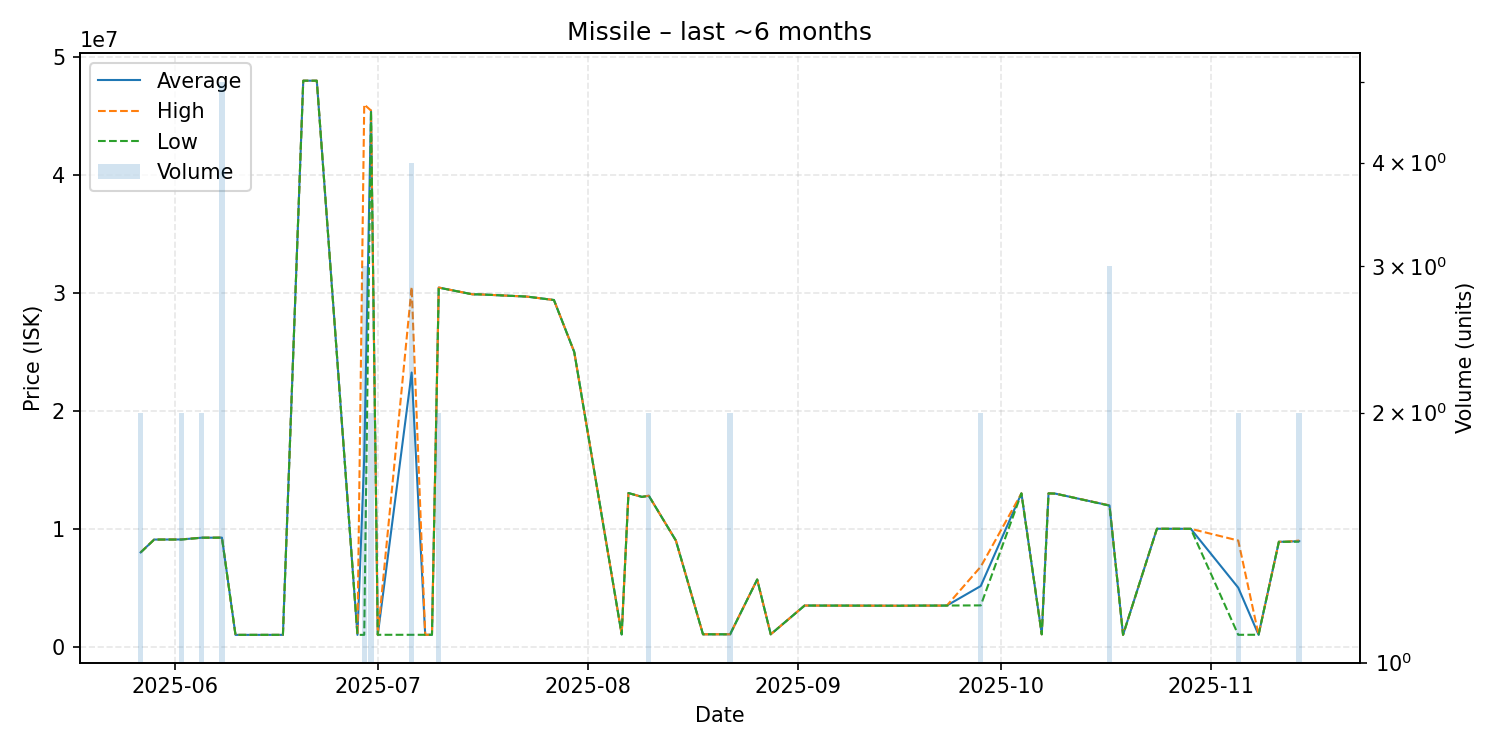

The file beside this chart, header and first rows:
date, average, highest, lowest, order_count, volume
2025-05-27, 7994000, 8000000, 7988000, 2, 2
2025-05-29, 9082000, 9082000, 9082000, 1, 1
2025-05-30, 9085000, 9085000, 9085000, 1, 1
2025-06-02, 9091500, 9098000, 9085000, 2, 2
2025-06-05, 9240500, 9241000, 9240000, 2, 2
2025-06-07, 9242000, 9242000, 9242000, 1, 1
2025-06-08, 9247200, 9249000, 9244500, 3, 5
2025-06-10, 999000, 999000, 999000, 1, 1
2025-06-12, 999000, 999000, 999000, 1, 1
2025-06-13, 999000, 999000, 999000, 1, 1
2025-06-17, 1000000, 1000000, 1000000, 1, 1
2025-06-20, 48000000, 48000000, 48000000, 1, 1
2025-06-22, 48000000, 48000000, 48000000, 1, 1
2025-06-28, 1000000, 1000000, 1000000, 1, 1
2025-06-29, 15993333, 45980000, 1000000, 2, 3
2025-06-30, 45470000, 45470000, 45470000, 1, 2
2025-07-01, 1006000, 1006000, 1006000, 1, 1
2025-07-06, 23251500, 30500000, 1006000, 4, 4
2025-07-08, 1006000, 1006000, 1006000, 1, 1
2025-07-09, 1006000, 1006000, 1006000, 1, 1
2025-07-10, 30455000, 30460000, 30450000, 2, 2
2025-07-15, 29880000, 29880000, 29880000, 1, 1
2025-07-16, 29880000, 29880000, 29880000, 1, 1
2025-07-23, 29690000, 29690000, 29690000, 1, 1
2025-07-27, 29400000, 29400000, 29400000, 1, 1
2025-07-30, 24990000, 24990000, 24990000, 1, 1
2025-08-06, 1037000, 1037000, 1037000, 1, 1
2025-08-07, 13030000, 13030000, 13030000, 1, 1
2025-08-09, 12700000, 12700000, 12700000, 1, 1
2025-08-10, 12800000, 12800000, 12800000, 2, 2
2025-08-14, 9000000, 9000000, 9000000, 1, 1
2025-08-18, 1048000, 1048000, 1048000, 1, 1
2025-08-22, 1047000, 1047000, 1047000, 1, 2
2025-08-26, 5693000, 5693000, 5693000, 1, 1
2025-08-28, 1048000, 1048000, 1048000, 1, 1
2025-09-02, 3487000, 3487000, 3487000, 1, 1
2025-09-05, 3482000, 3482000, 3482000, 1, 1
2025-09-07, 3482000, 3482000, 3482000, 1, 1
2025-09-16, 3470000, 3470000, 3470000, 1, 1
2025-09-19, 3482000, 3482000, 3482000, 1, 1
2025-09-22, 3483000, 3483000, 3483000, 1, 1
2025-09-23, 3488000, 3488000, 3488000, 1, 1
2025-09-28, 5143000, 6786000, 3500000, 2, 2
2025-10-04, 13000000, 13000000, 13000000, 1, 1
2025-10-07, 1047000, 1047000, 1047000, 1, 1
2025-10-08, 13000000, 13000000, 13000000, 1, 1
2025-10-09, 12980000, 12980000, 12980000, 1, 1
2025-10-17, 11973333, 11980000, 11960000, 3, 3
2025-10-19, 1001000, 1001000, 1001000, 1, 1
2025-10-24, 9999000, 9999000, 9999000, 1, 1
2025-10-29, 9994000, 9994000, 9994000, 1, 1
2025-11-05, 5002500, 9000000, 1005000, 2, 2
2025-11-08, 1009000, 1009000, 1009000, 1, 1
2025-11-11, 8896000, 8896000, 8896000, 1, 1
2025-11-12, 8897000, 8897000, 8897000, 1, 1
2025-11-14, 8949000, 8998000, 8900000, 2, 2
